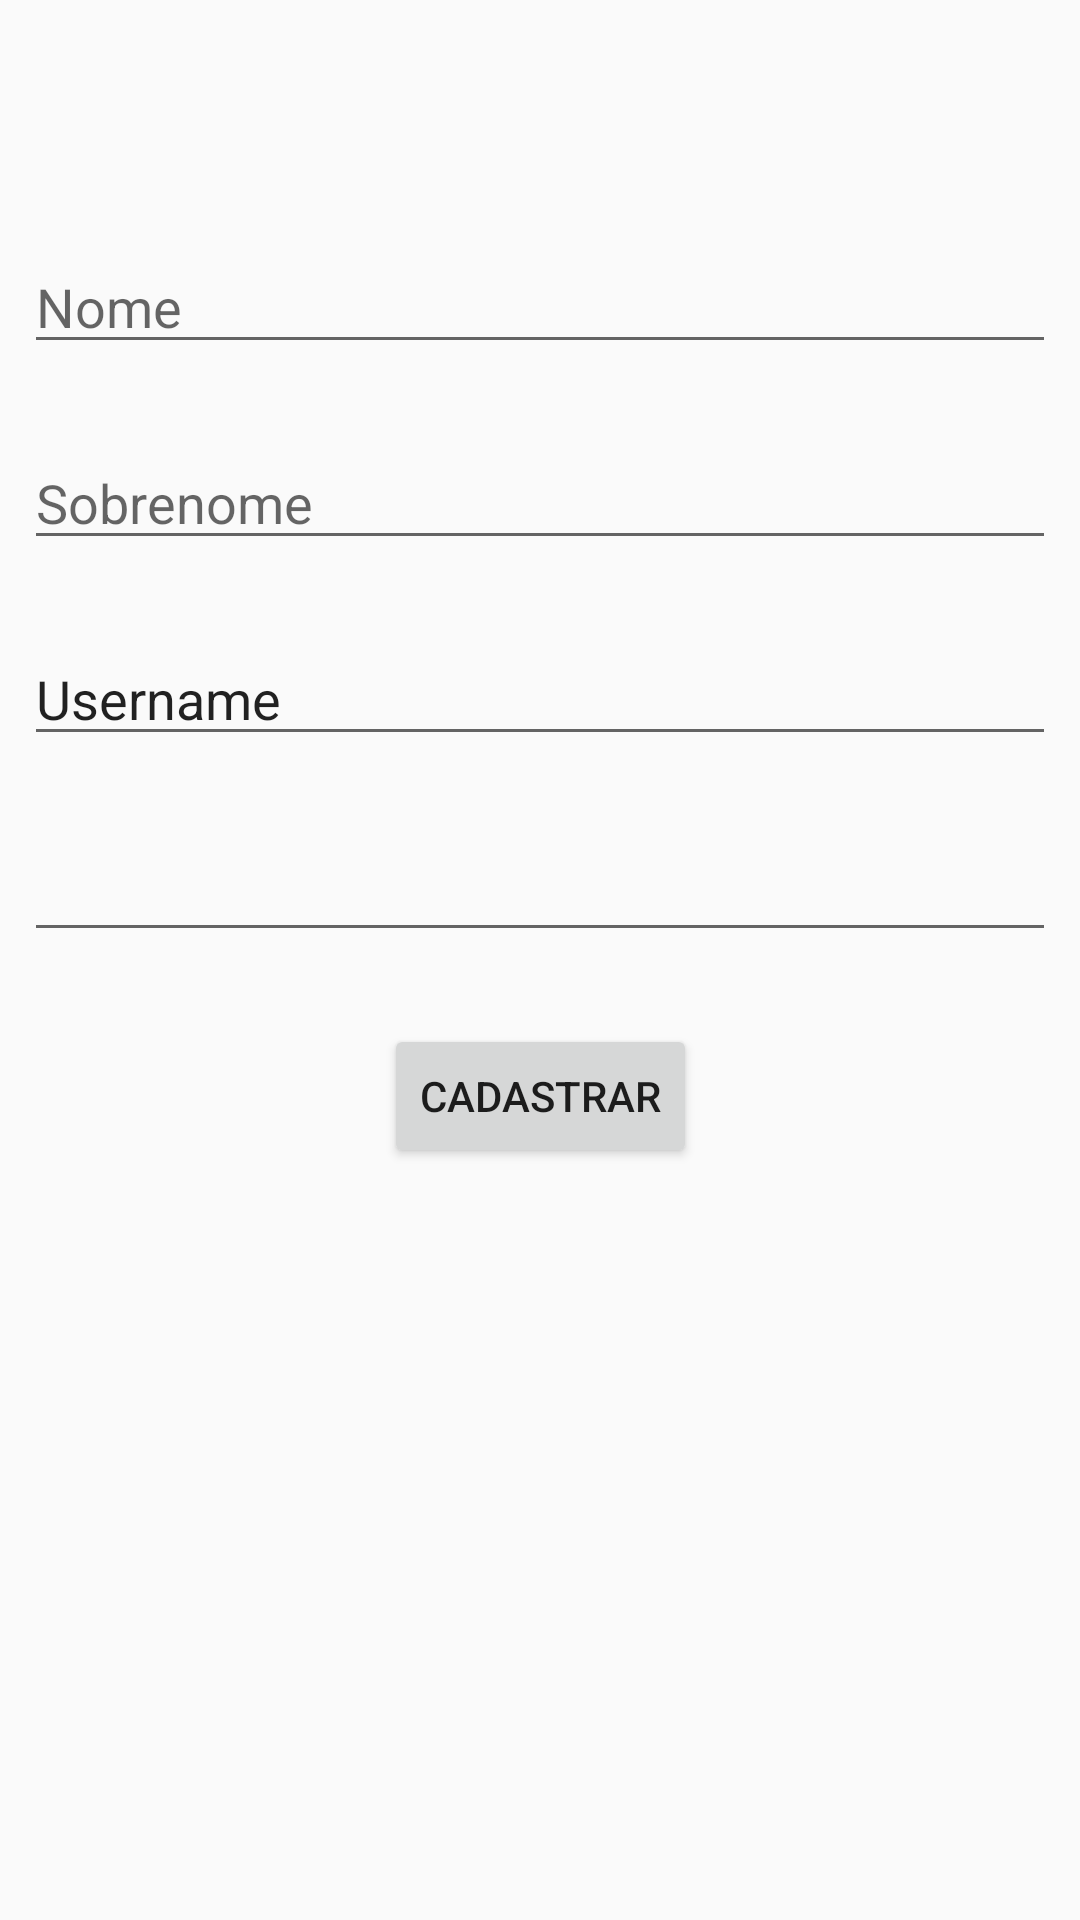

Write the Android layout XML for this screen, with the resource values it uses.
<!-- AndroidManifest.xml: application theme AppTheme -->
<!-- res/layout/activity_cadastro.xml -->
<?xml version="1.0" encoding="utf-8"?>
<android.support.constraint.ConstraintLayout
        xmlns:android="http://schemas.android.com/apk/res/android"
        xmlns:tools="http://schemas.android.com/tools"
        xmlns:app="http://schemas.android.com/apk/res-auto"
        android:layout_width="match_parent"
        android:layout_height="match_parent"
        tools:context=".CadastroActivity">

    <EditText
            android:layout_width="0dp"
            android:layout_height="wrap_content"
            android:inputType="textPersonName"
            android:text=""
            android:hint="Nome"
            android:ems="10"
            android:id="@+id/etNome" android:layout_marginStart="8dp"
            app:layout_constraintStart_toStartOf="parent" android:layout_marginEnd="8dp"
            app:layout_constraintEnd_toEndOf="parent"
            android:layout_marginTop="80dp" app:layout_constraintTop_toTopOf="parent"/>
    <EditText
            android:text=""
            android:hint="Sobrenome"
            android:layout_width="0dp"
            android:layout_height="wrap_content"
            android:id="@+id/etSobrenome" android:layout_marginTop="24dp"
            app:layout_constraintTop_toBottomOf="@+id/etNome" app:layout_constraintStart_toStartOf="parent"
            android:layout_marginStart="8dp" app:layout_constraintEnd_toEndOf="parent" android:layout_marginEnd="8dp"/>
    <EditText
            android:text="Username"
            android:layout_width="0dp"
            android:layout_height="wrap_content"
            android:id="@+id/etUsername" android:layout_marginTop="24dp"
            app:layout_constraintTop_toBottomOf="@+id/etSobrenome" app:layout_constraintStart_toStartOf="parent"
            android:layout_marginStart="8dp" app:layout_constraintEnd_toEndOf="parent" android:layout_marginEnd="8dp"/>
    <EditText
            android:layout_width="0dp"
            android:layout_height="wrap_content"
            android:inputType="textPassword"
            android:ems="10"
            android:id="@+id/etSenha" android:layout_marginTop="24dp"
            app:layout_constraintTop_toBottomOf="@+id/etUsername" android:layout_marginStart="8dp"
            app:layout_constraintStart_toStartOf="parent" android:layout_marginEnd="8dp"
            app:layout_constraintEnd_toEndOf="parent"/>
    <Button
            android:text="Cadastrar"
            android:layout_width="wrap_content"
            android:layout_height="wrap_content"
            android:id="@+id/btCadastrar" android:layout_marginTop="24dp"
            app:layout_constraintTop_toBottomOf="@+id/etSenha" app:layout_constraintStart_toStartOf="parent"
            android:layout_marginStart="8dp" app:layout_constraintEnd_toEndOf="parent" android:layout_marginEnd="8dp"/>
</android.support.constraint.ConstraintLayout>
<!-- resources referenced by this layout -->
<resources>
  <style name="AppTheme" parent="Theme.AppCompat.Light.DarkActionBar">
          
          <item name="colorPrimary">#577699</item>
          <item name="colorPrimaryDark">@color/colorPrimaryDark</item>
          <item name="colorAccent">@color/colorAccent</item>
      </style>
  <!-- not gathered from this repository: default colours our renderer supplied (Android Studio template values) -->
  <color name="colorPrimaryDark">#FF3700B3</color>
  <color name="colorAccent">#FF03DAC5</color>
</resources>
